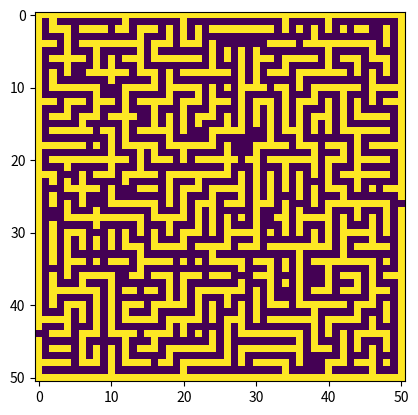

Generate this figure with matplotlib:
import numpy as np
import random
import matplotlib.pyplot as plt


def generate_maze(dim:int, p:float):
    """
    Docstring for generate_maze
    
    PARAMETERS:
    -----------
    dim : int
        The dimension of the maze.
    p : float
        The probability of having a wall.

    RETURN:
    ------
    grid : 
        The maze grid.
    """

    init_grid = np.zeros(shape=(dim, dim))

    for i in range(dim):
        for j in range(dim):

            x = random.random()

            if x <= p:
                init_grid[(i,j)] = 1 # wall
            else:
                init_grid[(i,j)] = 0 # path

    return init_grid

def backtracking_maze_generator(height: int, width: int):
    """
    This function generate a maze grid using backtracking.
    
    PARAMETERS:
    ----------
    height : int
        The height of the grid.
    width : int
        The width of the grid.
    
    RETURN:
    ------
    grid : np.array
        The maze grid.
    """

    if height % 2 == 0:
        height += 1
    if width % 2 == 0:
        width += 1

    grid = np.ones(shape=(height, width), dtype=int)

    starting_point = (1,1)

    grid[starting_point] = 0 # Initialization of the starting point as path

    stack = [starting_point] # Stocking of all the visited point, it's a tuple list

    while stack:

        neighbors = [] # Initialization of the neighbors list

        current = stack[-1] # Current cell

        ci, cj = current 

        # We test all direction to see if there is neighbors
        # UP
        UPi, UPj = ci - 2, cj

        if 1 <= UPi < height-1 and 1 <= UPj < width-1:
            if grid[(UPi, UPj)] == 1:
                neighbors.append((UPi, UPj))
            
        # DOWN
        Di, Dj = ci + 2, cj

        if 1 <= Di < height-1 and 1 <= Dj < width-1:
            if grid[(Di, Dj)] == 1:
                neighbors.append((Di, Dj))

        # Left
        Li, Lj = ci, cj - 2

        if 1 <= Li < height-1 and 1 <= Lj < width-1:
            if grid[(Li, Lj)] == 1:
                neighbors.append((Li, Lj))

        # RIGHT
        Ri, Rj = ci, cj + 2

        if 1 <= Ri < height-1 and 1 <= Rj < width-1:
            if grid[(Ri, Rj)] == 1:
                neighbors.append((Ri, Rj))

        # We select a random neighbor in the list and we "dig" to it if the neighbor list is not empty
        if neighbors:
            nb_neighbor = len(neighbors)
            x = random.randint(0, nb_neighbor - 1) # We select a random neighbor

            neighbor = neighbors[x]
            ni, nj = neighbor

            grid[(ni, nj)] = 0 # We dig the neighbor cell

            mi, mj = (ni + ci) // 2, (nj + cj) // 2
            grid[(mi, mj)] = 0 # we dig the intermediate cell

            stack.append(neighbor) # We stack the neigbor cell to start for here in the new cycle

        else:
            stack.pop()

    # Creat an entry and an exit
    # First we stock the possible entry and exit cells on each wall

    doors_top = []
    doors_bottom = []
    doors_left = []
    doors_right = []

    # Top wall
    for j in range(1, width - 1):
        if grid[1, j] == 0:
            doors_top.append((0, j))

    # Bottom wall
    for j in range(1, width - 1):
        if grid[height - 2, j] == 0:
            doors_bottom.append((height - 1, j))

    # Left wall
    for i in range(1, height - 1):
        if grid[i, 1] == 0:
            doors_left.append((i, 0))

    # Right wall
    for i in range(1, height - 1):
        if grid[i, width - 2] == 0:
            doors_right.append((i, width - 1))


    # Select a random entry wall
    walls = ["top", "bottom", "left", "right"]
    entry_wall = random.choice(walls)

    # Select the entry cell
    if entry_wall == "top":
        entry_cell = random.choice(doors_top)

    elif entry_wall == "bottom":
        entry_cell = random.choice(doors_bottom)

    elif entry_wall == "left":
        entry_cell = random.choice(doors_left)

    elif entry_wall == "right":
        entry_cell = random.choice(doors_right)

    # Open the entry
    grid[entry_cell] = 0


    # Select the possible exit cells according to the entry wall
    exit_candidates = []

    # If entry is on the top wall
    if entry_wall == "top":
        # The exit can be anywhere on the bottom wall
        exit_candidates.extend(doors_bottom)

        # Or on the second half of the left and right walls
        for cell in doors_left:
            if cell[0] >= height // 2:
                exit_candidates.append(cell)

        for cell in doors_right:
            if cell[0] >= height // 2:
                exit_candidates.append(cell)

    # If entry is on the bottom wall
    elif entry_wall == "bottom":
        exit_candidates.extend(doors_top)

        for cell in doors_left:
            if cell[0] <= height // 2:
                exit_candidates.append(cell)

        for cell in doors_right:
            if cell[0] <= height // 2:
                exit_candidates.append(cell)

    # If entry is on the left wall
    elif entry_wall == "left":
        exit_candidates.extend(doors_right)

        for cell in doors_top:
            if cell[1] >= width // 2:
                exit_candidates.append(cell)

        for cell in doors_bottom:
            if cell[1] >= width // 2:
                exit_candidates.append(cell)

    # If entry is on the right wall
    elif entry_wall == "right":
        exit_candidates.extend(doors_left)

        for cell in doors_top:
            if cell[1] <= width // 2:
                exit_candidates.append(cell)

        for cell in doors_bottom:
            if cell[1] <= width // 2:
                exit_candidates.append(cell)


    # Remove the entry cell from exit candidates if needed
    if entry_cell in exit_candidates:
        exit_candidates.remove(entry_cell)

    # Select the exit cell
    exit_cell = random.choice(exit_candidates)

    # Open the exit
    grid[exit_cell] = 0

    # grid[0, 1] = 0 # Entry

    # grid[height-1, width-2] = 0 # Exit

    return grid

def add_loops(grid: np.array, loop_factor: float = 0.1):
    """
    This function take the "perfect" maze generated by the function backtracking_maze_generator and delet some walls to creat loops inside of the maze.

    PARAMETERS:
    ----------
    grid : np.array
        The "perfect" maze grid.
    loop_factor : float
        A factor comprise between 0 and 1 to creat a certain amount of loops, default set to 10%.

    RETURN:
    ------
    loop_grid : np.array
        The new maze grid with loops added.
    """
    if not 0 <= loop_factor <= 1:
        raise ValueError("loop_factor must be between 0 and 1.")


    loop_grid = grid.copy()

    (height, width) = grid.shape

    # Create a list of walls excluing the borders.
    walls = []
    
    for i in range(1, height-1):
        for j in range(1, width-1):

            if grid[(i, j)] == 1:
                if (grid[i, j-1] == 0 and grid[i, j+1] == 0) or (grid[i-1, j] == 0 and grid[i+1, j] == 0):
                    walls.append((i, j))

    # Select how many walls will be delleted.
    k = int(loop_factor * len(walls)) 

    # Select random walls throuht the wall list and delet them.
    random.shuffle(walls)
    walls_to_delet = walls[:k]

    # Delet the walls selected.
    for wall in walls_to_delet:
        loop_grid[wall] = 0

    return loop_grid

                



def display_maze_ascii(grid:np.array):
    """
    Docstring for display_maze_ascii
    
    PARAMETER:
    ---------
    grid : np.array
        THe maze grig.
    
    RETURN:
    ------
    ascii_grid : np.array
        The ASCII maze grid.
    """
    ascii_grid = []

    for row in grid:
        line=""
        for cell in row:
            if cell == 1:
                line += "█"
            else:
                line += " "
        ascii_grid.append(line)

    return ascii_grid

def display_matplotlib_maze(grid:np.array):
    """
    Docstring for display_matplotlib_maze
    
    PARAMETER:
    ---------
    grid : np.array
        THe maze grig.
    """
    plt.figure()
    plt.imshow(grid)
    plt.show()

if __name__ == "__main__":

    # maze = generate_maze(10, 0.7)

    # print(maze)

    # ascii_maze = display_maze_ascii(maze)

    # for line in ascii_maze:
    #     print(line)

    # display_matplotlib_maze(maze)

    backtraking_maze = backtracking_maze_generator(50, 51)

    ascii_backtraking_maze = display_maze_ascii(backtraking_maze)
    # for line in ascii_backtraking_maze:
    #     print(line)

    # display_matplotlib_maze(backtraking_maze)



    maze_with_loops = add_loops(backtraking_maze)
    display_matplotlib_maze(maze_with_loops)

    
    